Run: headless pygame with SDL's dummy video driver; simulated clock (each Clock.tick advances the game by its frame time, no real sleeping); random seed 0; keys injected as events and as key.get_pressed() state; no mouse input.
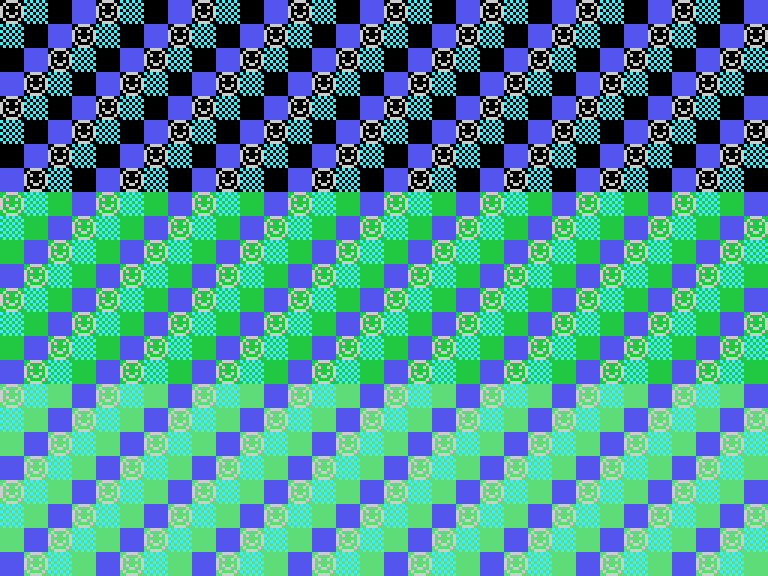
Frame 1 of 4 · flips 1–60 · no input
Frame 2 of 4 · flips 61–180 · tapped SPACE, RETURN · held RIGHT (→), D · screen unchanged from frame 1, image omitted
Frame 3 of 4 · flips 181–300 · held DOWN (↓), S · screen unchanged from frame 2, image omitted
Frame 4 of 4 · flips 301–420 · held LEFT (←), A, UP (↑), W · screen unchanged from frame 3, image omitted

The pygame program that drew these frames:

# ----------------------------------------
# V9918 / TMS9918A Graphics 2 mode emulator
# ----------------------------------------
import pygame
import sys
class V9918:
    SCREEN_WIDTH  = 256
    SCREEN_HEIGHT = 192
    # Graphics 2:
    # 32 x 24 characters
    # 3 pattern banks (768 patterns)
    COLS = 32
    ROWS = 24
    # VRAM sizes
    PATTERN_COUNT = 768
    PALETTE = [
        (0, 0, 0),         # 0 Transparent / black
        (0, 0, 0),         # 1 Black
        (33, 200, 66),     # 2 Medium green
        (94, 220, 120),    # 3 Light green
        (84, 85, 237),     # 4 Dark blue
        (125, 118, 252),   # 5 Light blue
        (212, 82, 77),     # 6 Dark red
        (66, 235, 245),    # 7 Cyan
        (252, 85, 84),     # 8 Medium red
        (255, 121, 120),   # 9 Light red
        (212, 193, 84),    # 10 Dark yellow
        (230, 206, 128),   # 11 Light yellow
        (33, 176, 59),     # 12 Dark green
        (201, 91, 186),    # 13 Magenta
        (204, 204, 204),   # 14 Gray
        (255, 255, 255),   # 15 White
    ]
    def __init__(self):
        self.name_table = [0] * (self.COLS * self.ROWS)
        self.pattern_table = [[0] * 8 for _ in range(self.PATTERN_COUNT)]
        # Graphics2 color table
        # 8 lines per character
        self.color_table = [[0xF1] * 8 for _ in range(self.PATTERN_COUNT)]
    def set_pattern(self, ch, data):
        for i in range(8):
            self.pattern_table[ch][i] = data[i]
    def put_char(self, x, y, ch):
        self.name_table[y * self.COLS + x] = ch
    def set_color(self, ch, line, color):
        self.color_table[ch][line] = color
    def render_graphics2(self, surface):
        for y in range(self.SCREEN_HEIGHT):
            self.render_line_graphics2(surface, y)
    def render_line_graphics2(self, surface, y):
        cy = y // 8
        py = y % 8
        for cx in range(self.COLS):
            # Graphics2 bank selection
            bank = cy // 8
            base_char = self.name_table[cy * self.COLS + cx]
            char_no = base_char + (bank * 256)
            pattern = self.pattern_table[char_no]
            color = self.color_table[char_no][py]
            fg = (color >> 4) & 0x0F
            bg = color & 0x0F
            fg_color = self.PALETTE[fg]
            bg_color = self.PALETTE[bg]
            bits = pattern[py]
            for px in range(8):
                mask = 0x80 >> px
                if bits & mask:
                    c = fg_color
                else:
                    c = bg_color
                x = cx * 8 + px
                y = cy * 8 + py
                surface.set_at((x, y), c)
if __name__ == "__main__":
    vdp = V9918()
    def machine(rom):
        rom.init()
        pygame.init()
        SCALE = 3
        window = pygame.display.set_mode(
            (vdp.SCREEN_WIDTH * SCALE, vdp.SCREEN_HEIGHT * SCALE)
        )
        pygame.display.set_caption("V9918 Graphics 2 Emulator")
        screen = pygame.Surface((vdp.SCREEN_WIDTH, vdp.SCREEN_HEIGHT))
        clock = pygame.time.Clock()
        frame = 0
        while True:
            for event in pygame.event.get():
                if event.type == pygame.QUIT:
                    pygame.quit()
                    sys.exit()
            rom.run(frame)
            vdp.render_graphics2(screen)
            scaled = pygame.transform.scale(
                screen,
                (vdp.SCREEN_WIDTH * SCALE, vdp.SCREEN_HEIGHT * SCALE)
            )
            window.blit(scaled, (0, 0))
            pygame.display.flip()
            frame += 1
            clock.tick(60)
    class ROM:
        def init(self):
            for j in range(3):
                # Space
                vdp.set_pattern(j*256+0, [
                    0b00000000,
                    0b00000000,
                    0b00000000,
                    0b00000000,
                    0b00000000,
                    0b00000000,
                    0b00000000,
                    0b00000000,
                ])
                # Block
                vdp.set_pattern(j*256+1, [
                    0b11111111,
                    0b11111111,
                    0b11111111,
                    0b11111111,
                    0b11111111,
                    0b11111111,
                    0b11111111,
                    0b11111111,
                ])
                # Smile
                vdp.set_pattern(j*256+2, [
                    0b00111100,
                    0b01000010,
                    0b10100101,
                    0b10000001,
                    0b10100101,
                    0b10011001,
                    0b01000010,
                    0b00111100,
                ])
                # Checker
                vdp.set_pattern(j*256+3, [
                    0b10101010,
                    0b01010101,
                    0b10101010,
                    0b01010101,
                    0b10101010,
                    0b01010101,
                    0b10101010,
                    0b01010101,
                ])
            # Fill screen
            for y in range(vdp.ROWS):
                for x in range(vdp.COLS):
                    ch = (x + y) % 4
                    vdp.put_char(x, y, ch)
            # Graphics2 colors (per line)
            for j in range(3):
                for i in range(8):
                    vdp.set_color(j*256+0, i, 0xF0+j+1)
                    vdp.set_color(j*256+1, i, 0x40+j+1)
                    vdp.set_color(j*256+2, i, 0xE0+j+1)
                    vdp.set_color(j*256+3, i, 0x70+j+1)
        def run(self,frame):
            # Simple animation
            if frame % 30 == 0:
                for i in range(len(vdp.name_table)):
                    vdp.name_table[i] = (vdp.name_table[i] + 1) % 4
    machine(ROM())
